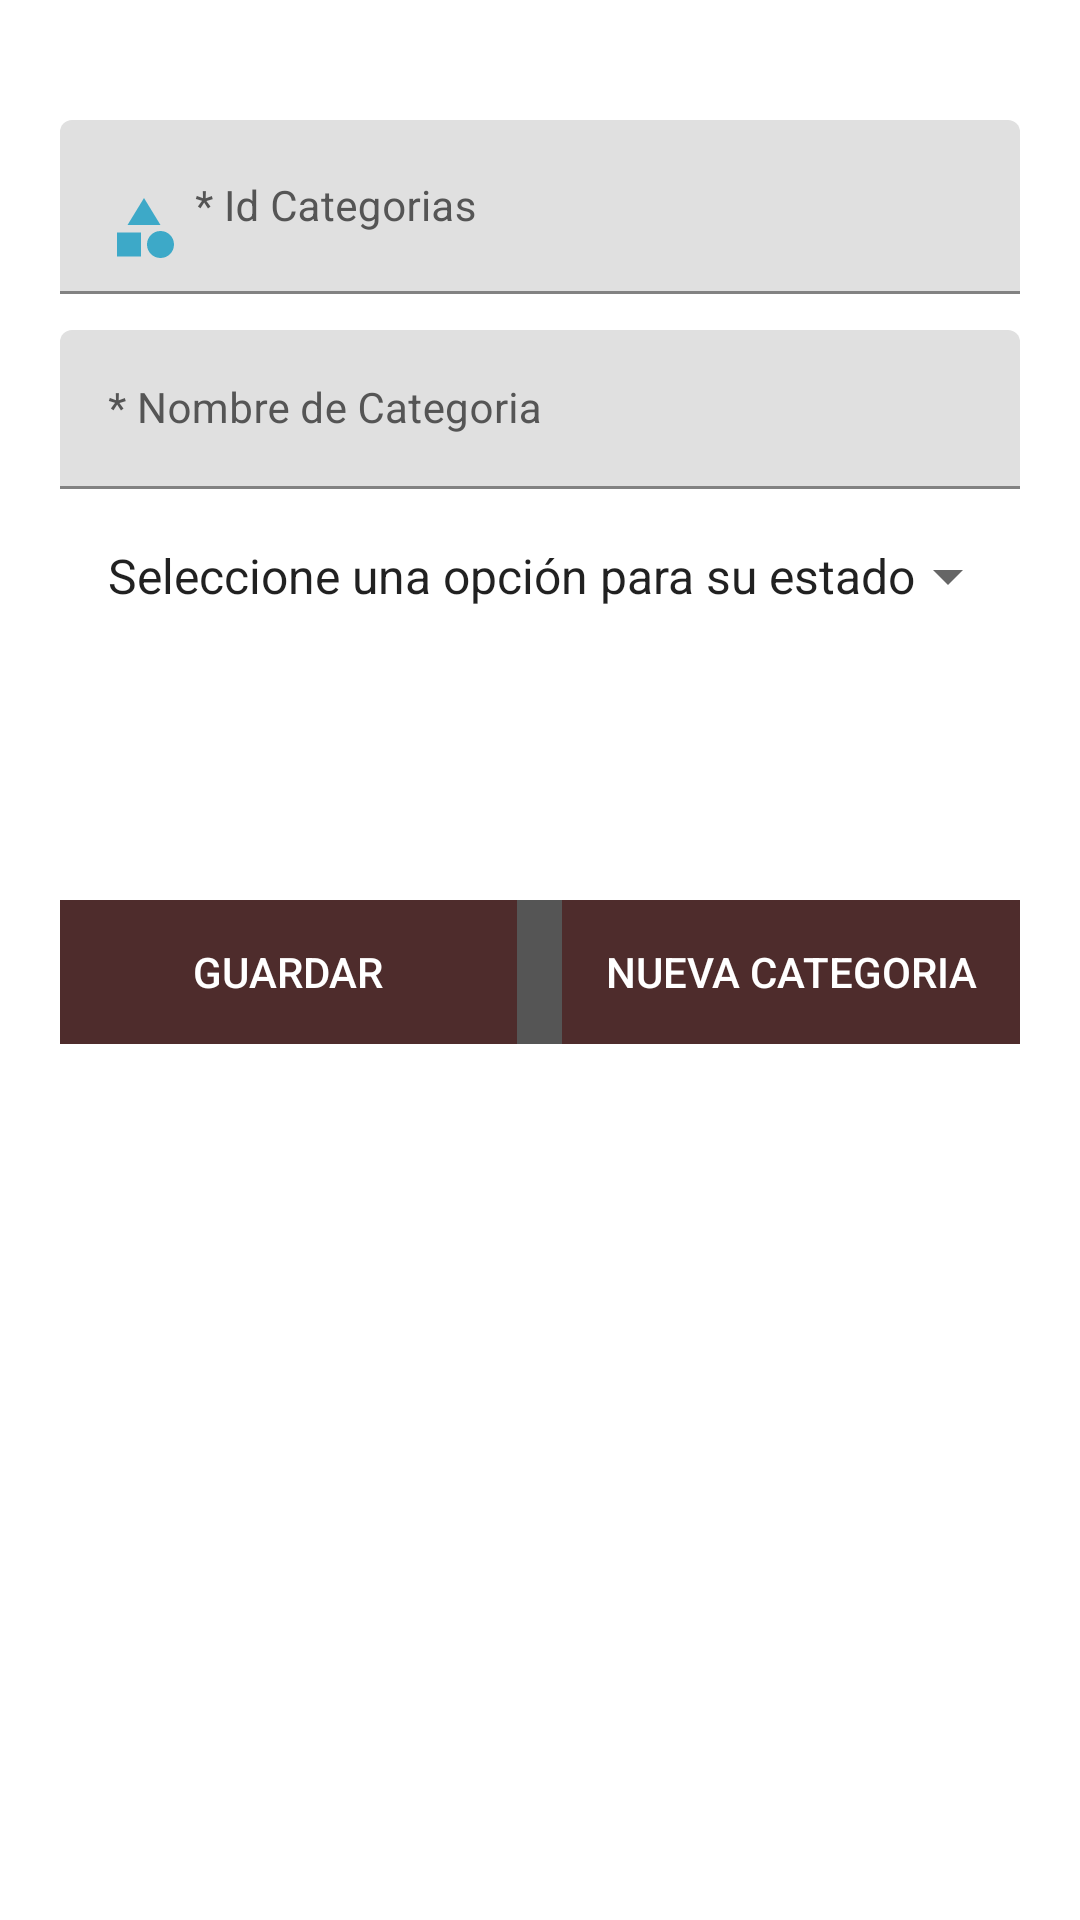

Here is an Android app screen rendered from its layout file. Give the layout XML and the strings, colors and styles it references.
<!-- AndroidManifest.xml: application theme Theme.APP_MySQL -->
<!-- res/layout/fragment_categorias.xml -->
<?xml version="1.0" encoding="utf-8"?>
<FrameLayout xmlns:android="http://schemas.android.com/apk/res/android"
    xmlns:tools="http://schemas.android.com/tools"
    android:layout_width="match_parent"
    android:layout_height="match_parent"
    tools:context=".ui.categorias.Categorias">

    
    <com.google.android.material.textfield.TextInputLayout
        android:id="@+id/ti_idcategoria"
        android:layout_width="match_parent"
        android:layout_height="wrap_content"
        android:layout_marginTop="40dp"
        android:paddingLeft="20dp"
        android:paddingRight="20dp"
        android:textColorHint="@color/gray"
        >
    <EditText
        android:id="@+id/et_idcategoria"
        android:layout_width="match_parent"
        android:layout_height="wrap_content"
        android:layout_marginTop="0dp"
        android:drawableStart="@drawable/id_category"
        android:drawablePadding="5dp"
        android:ems="10"
        android:hint="* Id Categorias"
        android:inputType="number"
        android:paddingLeft="1dp"
        android:textColor="#03168B"
        android:textSize="14dp"
        />
    </com.google.android.material.textfield.TextInputLayout>

    <com.google.android.material.textfield.TextInputLayout
        android:id="@+id/ti_namecategoria"
        android:layout_width="match_parent"
        android:layout_height="wrap_content"
        android:layout_marginTop="110dp"
        android:paddingLeft="20dp"
        android:paddingRight="20dp"
        android:textColorHint="@color/gray"
        >

        <EditText
            android:id="@+id/et_namecategoria"
            android:layout_width="match_parent"
            android:layout_height="wrap_content"
            android:layout_marginTop="0dp"
            android:drawableStart="@drawable/descripcion"
            android:drawablePadding="5dp"
            android:ems="10"
            android:hint="* Nombre de Categoria"
            android:inputType="text"
            android:paddingLeft="1dp"
            android:textColor="#03168B"
            android:textSize="14dp"
            />
    </com.google.android.material.textfield.TextInputLayout>
    
    <Spinner
        android:id="@+id/sp_estado"
        android:layout_width="match_parent"
        android:layout_height="wrap_content"
        android:layout_marginTop="180dp"
        android:paddingLeft="20dp"
        android:paddingRight="20dp"
        android:layout_marginLeft="20dp"
        android:layout_marginRight="20dp"
        android:spinnerMode="dropdown"
        android:entries="@array/valorEstado"
        style="@style/Widget.AppCompat.DropDownItem.Spinner"
        />

        <LinearLayout
            android:layout_width="match_parent"
            android:layout_height="wrap_content"
            android:orientation="horizontal"
            android:layout_marginTop="300dp"
            android:layout_marginLeft="20dp"
            android:layout_marginRight="20dp"
            android:background="@color/gray"
            >
            <Button
                android:id="@+id/btnSave"
                style="@style/Widget.AppCompat.Button.Borderless.Colored"
                android:layout_width="0dp"
                android:layout_height="wrap_content"
                android:layout_weight="1"
                android:text="Guardar"
                android:textColor="@color/white"
                android:background="@color/personalizado"
                />
            <Space
                android:layout_width="0dp"
                android:layout_height="wrap_content"
                android:background="@color/white"
                android:layout_weight="0.1" />
            <Button
                android:id="@+id/btnNew"
                style="@style/Widget.AppCompat.Button.Borderless.Colored"
                android:layout_width="0dp"
                android:layout_height="wrap_content"
                android:layout_weight="1"
                android:text="Nueva Categoria"
                android:textColor="@color/white"
                android:background="@color/personalizado"
                />
        </LinearLayout>
</FrameLayout>
<!-- resources referenced by this layout -->
<resources>
  <string-array name="valorEstado">
          <item>Seleccione una opción para su estado</item>
          <item>1</item>
          <item>0</item>
      </string-array>
  <color name="gray">#555555</color>
  <color name="personalizado">#4E2C2C</color>
  <color name="white">#FFFFFFFF</color>
  <!-- drawable id_category (drawable) -->
  <vector android:height="24dp" android:tint="#3DA9C8"
      android:viewportHeight="24" android:viewportWidth="24"
      android:width="24dp" xmlns:android="http://schemas.android.com/apk/res/android">
      <path android:fillColor="@android:color/white" android:pathData="M12,2l-5.5,9h11z"/>
      <path android:fillColor="@android:color/white" android:pathData="M17.5,17.5m-4.5,0a4.5,4.5 0,1 1,9 0a4.5,4.5 0,1 1,-9 0"/>
      <path android:fillColor="@android:color/white" android:pathData="M3,13.5h8v8H3z"/>
  </vector>
  <style name="Theme.APP_MySQL" parent="Theme.MaterialComponents.DayNight.DarkActionBar">
          
          <item name="colorPrimary">@color/purple_500</item>
          <item name="colorPrimaryVariant">@color/purple_700</item>
          <item name="colorOnPrimary">@color/white</item>
          
          <item name="colorSecondary">@color/teal_200</item>
          <item name="colorSecondaryVariant">@color/teal_700</item>
          <item name="colorOnSecondary">@color/black</item>
          
          <item name="android:statusBarColor">?attr/colorPrimaryVariant</item>
          
      </style>
  <color name="purple_500">#FF6200EE</color>
  <color name="purple_700">#FF3700B3</color>
  <color name="teal_200">#FF03DAC5</color>
  <color name="teal_700">#FF018786</color>
  <color name="black">#FF000000</color>
</resources>
